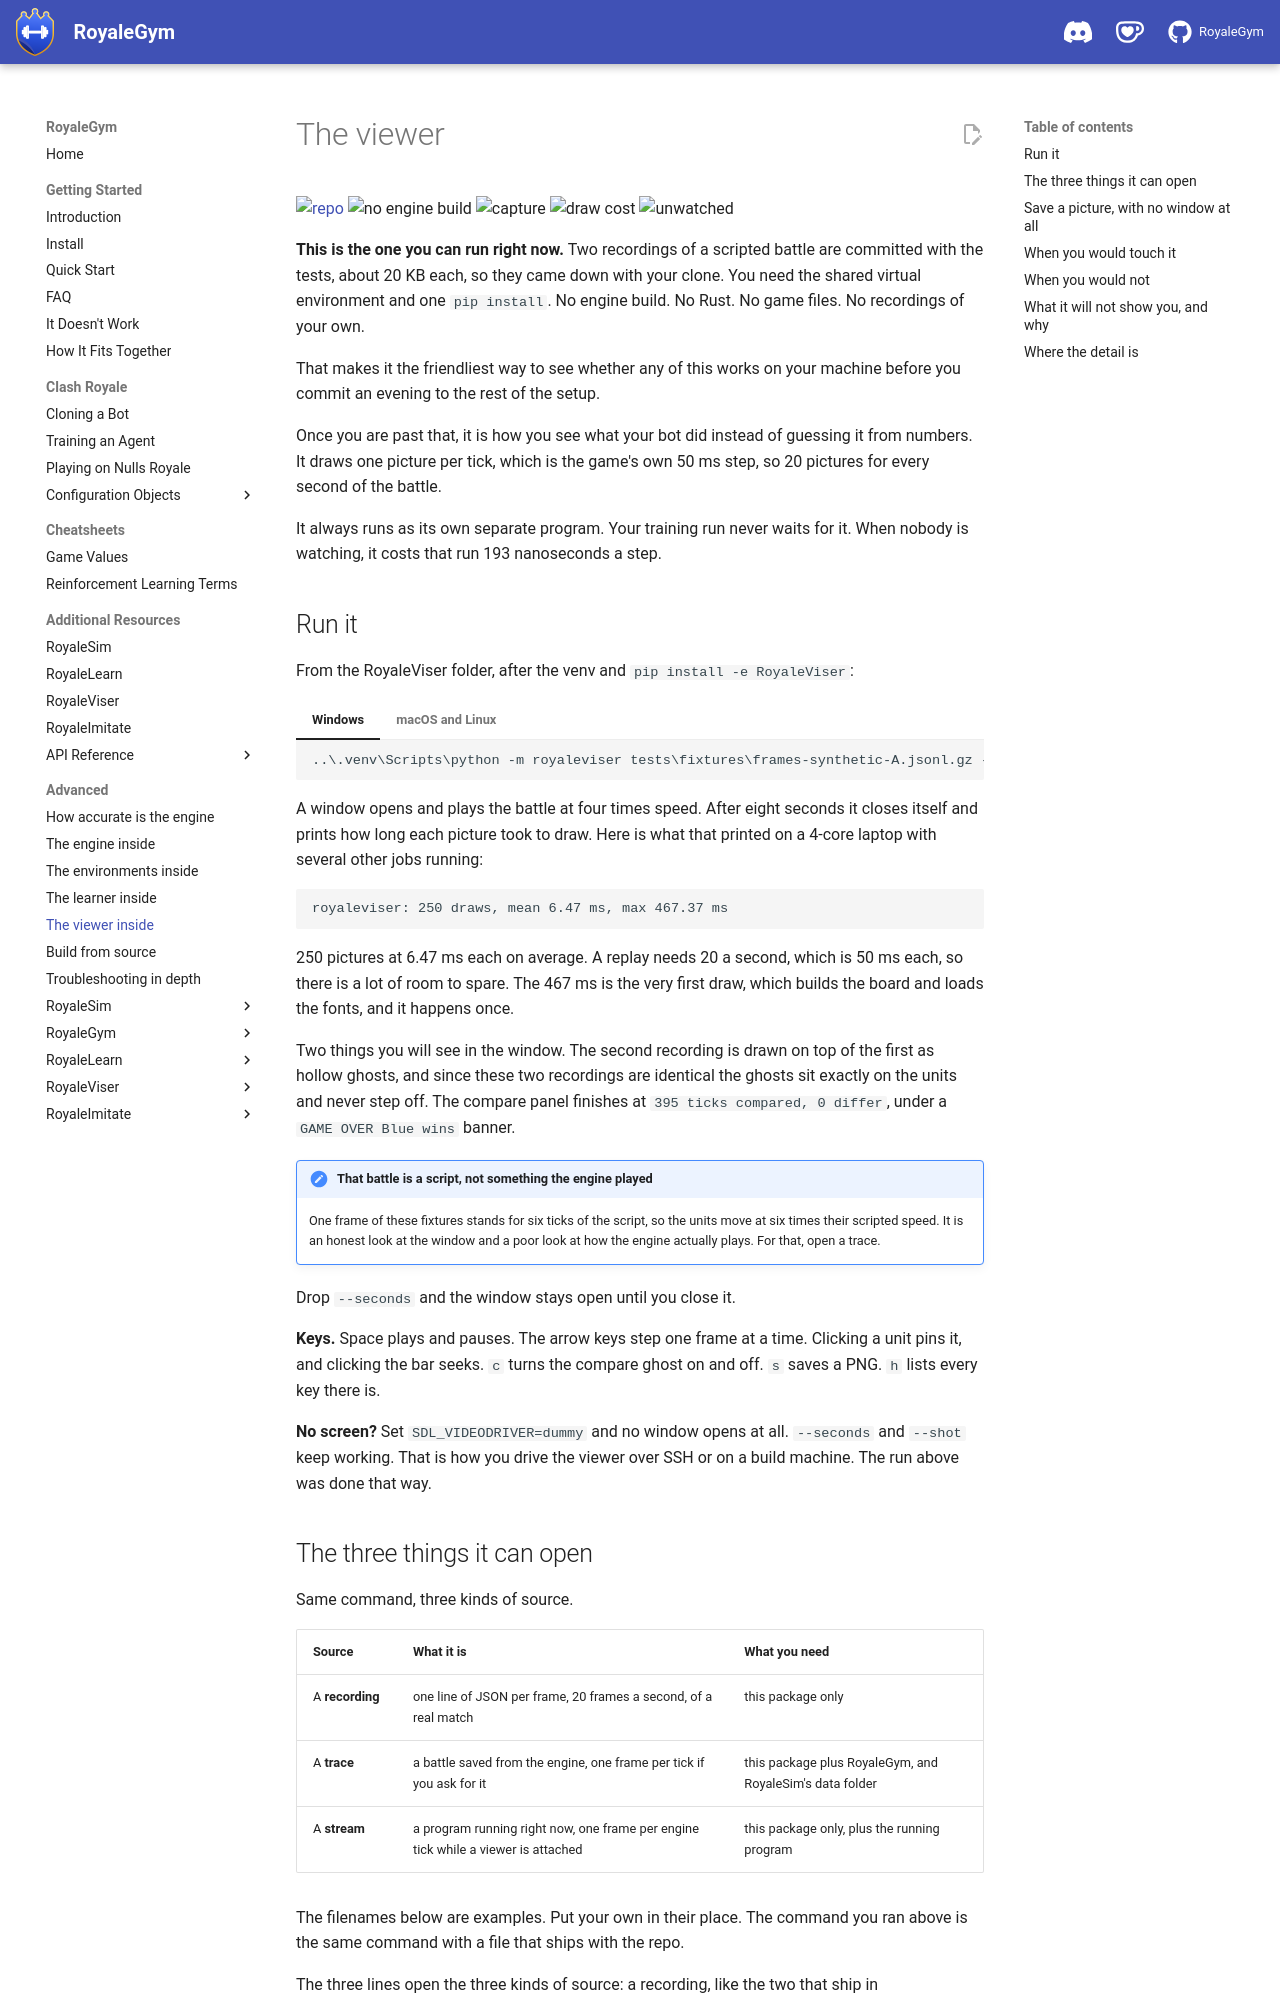

repository: RoyaleGym/RoyaleGym · page: pieces/viewer/index.html · generator: mkdocs

# The viewer

[![repo](https://img.shields.io/badge/repo-RoyaleViser-8957e5?style=flat-square&logo=python&logoColor=white)](https://github.com/RoyaleGym/RoyaleViser)
![no engine build](https://img.shields.io/badge/engine%20build-not%20needed-2ea043?style=flat-square)
![capture](https://img.shields.io/badge/capture-png%20%C2%B7%20mp4%20%C2%B7%20gif-8957e5?style=flat-square)
![draw cost](https://img.shields.io/badge/draw-2--6%20ms%20per%20frame-2ea043?style=flat-square)
![unwatched](https://img.shields.io/badge/unwatched-193%20ns%20per%20step-555?style=flat-square)

**This is the one you can run right now.** Two recordings of a scripted battle are committed with
the tests, about 20 KB each, so they came down with your clone. You need the shared virtual
environment and one `pip install`. No engine build. No Rust. No game files. No recordings of
your own.

That makes it the friendliest way to see whether any of this works on your machine before you
commit an evening to the rest of the setup.

Once you are past that, it is how you see what your bot did instead of guessing it from numbers.
It draws one picture per tick, which is the game's own 50 ms step, so 20 pictures for every
second of the battle.

It always runs as its own separate program. Your training run never waits for it. When nobody is
watching, it costs that run 193 nanoseconds a step.

## Run it

From the RoyaleViser folder, after the venv and `pip install -e RoyaleViser`:

=== "Windows"

    ```
    ..\.venv\Scripts\python -m royaleviser tests\fixtures\frames-synthetic-A.jsonl.gz --compare tests\fixtures\frames-synthetic-B.jsonl.gz --speed 4 --seconds 8
    ```

=== "macOS and Linux"

    !!! info "Run on Linux from a fresh install, 2026-09-27"
        It worked on a 4-CPU Linux machine. With no display, no window opens and nothing says
        so. Add `SDL_VIDEODRIVER=dummy` before the command and `--shot shot.png` after it to save
        a picture instead. `SDL_AUDIODRIVER=dummy` silences the sound-device warnings.

    ```
    ../.venv/bin/python -m royaleviser tests/fixtures/frames-synthetic-A.jsonl.gz --compare tests/fixtures/frames-synthetic-B.jsonl.gz --speed 4 --seconds 8
    ```

A window opens and plays the battle at four times speed. After eight seconds it closes itself and
prints how long each picture took to draw. Here is what that printed on a 4-core laptop with
several other jobs running:

```
royaleviser: 250 draws, mean 6.47 ms, max 467.37 ms
```

250 pictures at 6.47 ms each on average. A replay needs 20 a second, which is 50 ms each, so
there is a lot of room to spare. The 467 ms is the very first draw, which builds the board and
loads the fonts, and it happens once.

Two things you will see in the window. The second recording is drawn on top of the first as
hollow ghosts, and since these two recordings are identical the ghosts sit exactly on the units
and never step off. The compare panel finishes at `395 ticks compared, 0 differ`, under a
`GAME OVER  Blue wins` banner.

!!! note "That battle is a script, not something the engine played"
    One frame of these fixtures stands for six ticks of the script, so the units move at six
    times their scripted speed. It is an honest look at the window and a poor look at how the
    engine actually plays. For that, open a trace.

Drop `--seconds` and the window stays open until you close it.

**Keys.** Space plays and pauses. The arrow keys step one frame at a time. Clicking a unit pins
it, and clicking the bar seeks. `c` turns the compare ghost on and off. `s` saves a PNG. `h`
lists every key there is.

**No screen?** Set `SDL_VIDEODRIVER=dummy` and no window opens at all. `--seconds` and `--shot`
keep working. That is how you drive the viewer over SSH or on a build machine. The run above was
done that way.
